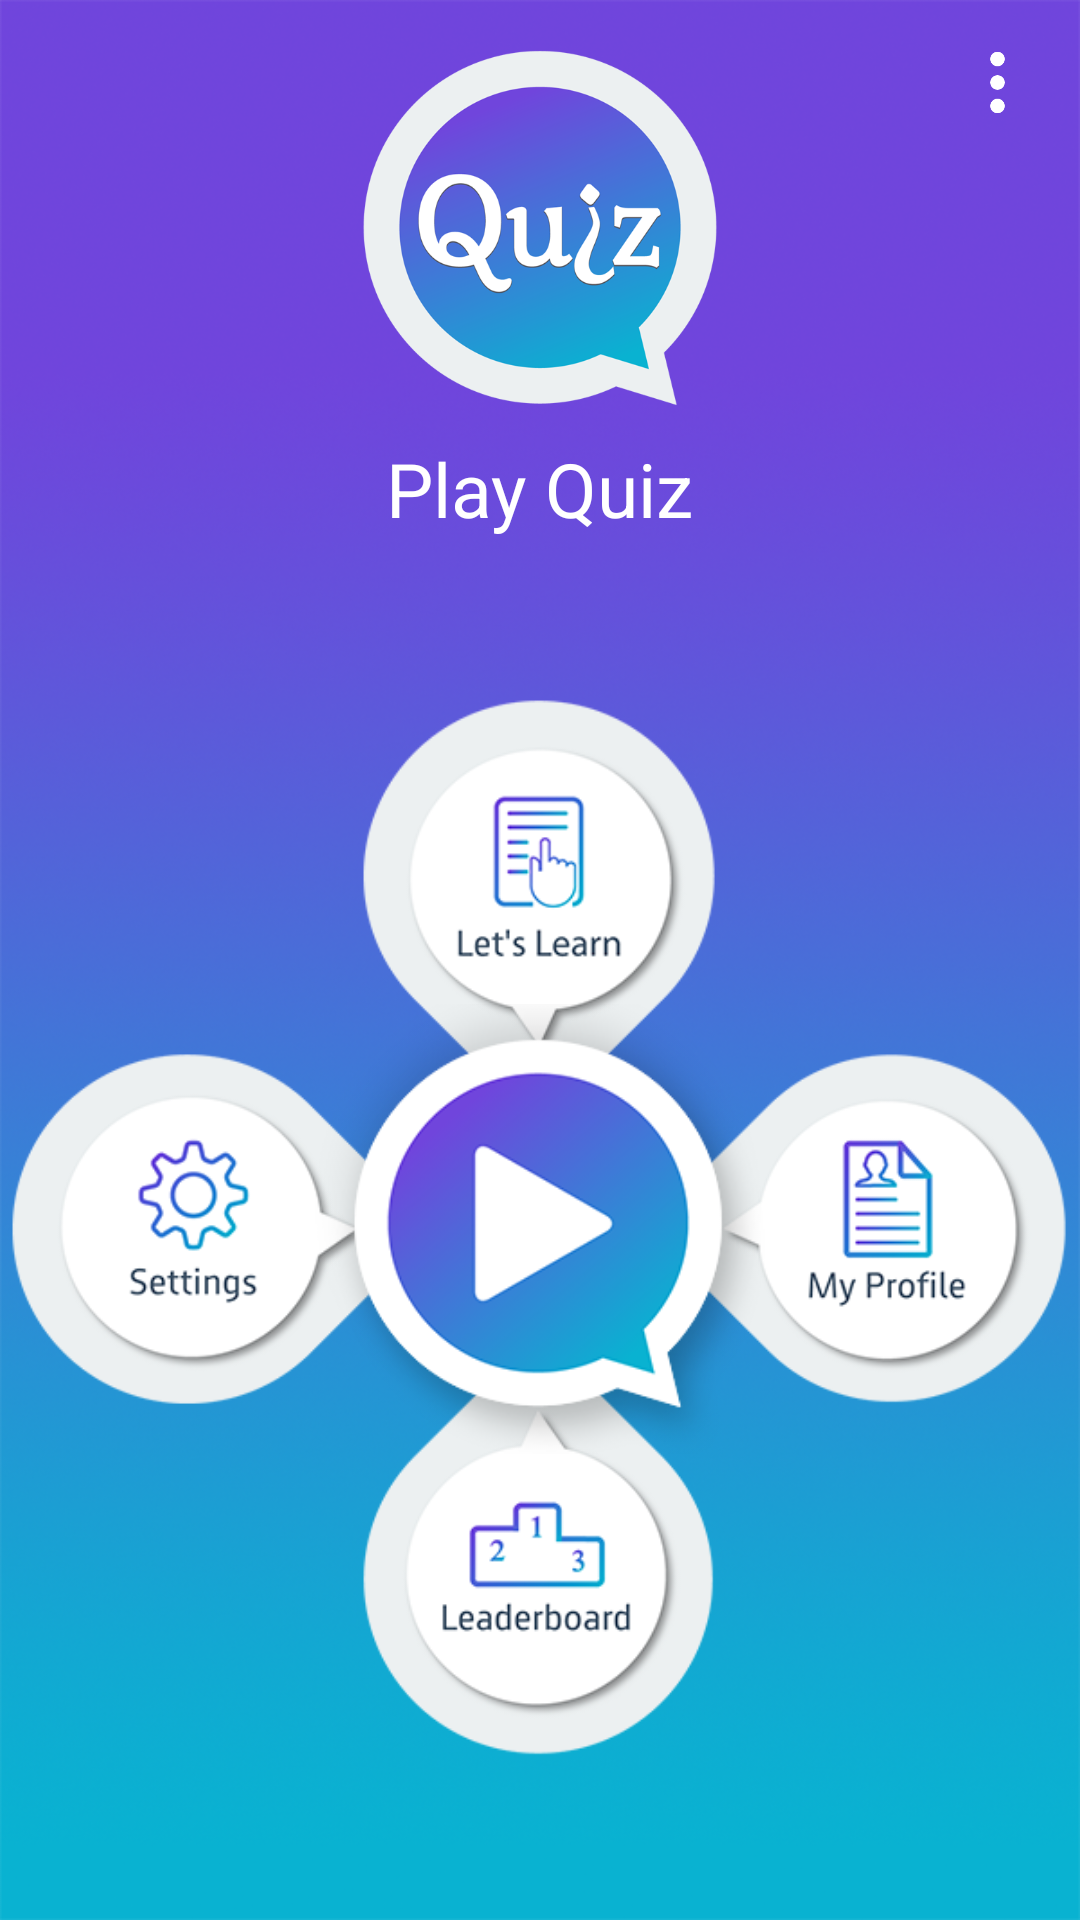

This screen was rendered from an Android layout file. Write that file and the resources it references.
<!-- AndroidManifest.xml: application theme AppTheme -->
<!-- res/layout/activity_menu_home.xml -->
<RelativeLayout xmlns:android="http://schemas.android.com/apk/res/android"
    xmlns:tools="http://schemas.android.com/tools"
    android:id="@+id/main_home_layout"
    android:layout_width="fill_parent"
    android:layout_height="fill_parent"
    android:background="@drawable/background"
    android:orientation="vertical"
   >


    <RelativeLayout
        android:layout_width="wrap_content"
        android:layout_alignParentRight="true"
        android:id="@+id/relMore"
        android:padding="@dimen/five_dimen"
        android:layout_height="wrap_content">
        <ImageButton
            android:layout_width="@dimen/twenty_five_margin"
            android:layout_height="@dimen/twenty_five_margin"
            android:id="@+id/imgMenu"
            android:clickable="false"
            android:layout_margin="@dimen/ten_dimen"
            android:background="@drawable/ic_more"/>
    </RelativeLayout>


    <ImageView
        android:layout_width="@dimen/margin_120dp"
        android:layout_height="@dimen/margin_120dp"
        android:id="@+id/logo"
        android:layout_marginTop="@dimen/activity_vertical_margin"
        android:layout_centerHorizontal="true"
        android:src="@drawable/icon"/>
    <TextView
        android:layout_width="wrap_content"
        android:layout_height="wrap_content"
        android:layout_below="@+id/logo"
        android:layout_centerHorizontal="true"
        android:textColor="@color/White"
        android:textSize="@dimen/twenty_five_text_size"
        android:layout_marginTop="@dimen/ten_dimen"
        android:id="@+id/txtAppname"
        android:text="@string/app_name"/>
    <RelativeLayout
        android:layout_width="match_parent"
        android:id="@+id/linearLayout1"
        android:layout_below="@+id/txtAppname"
        android:layout_height="match_parent">

        <Button
            android:layout_width="@dimen/margin_150dp"
            android:layout_height="@dimen/margin_150dp"
            android:layout_centerHorizontal="true"
            android:id="@+id/btnLearning"
            android:layout_above="@+id/btnPlay"
            android:background="@drawable/btn_learn_250"/>
        <Button
            android:layout_width="@dimen/margin_150dp"
            android:layout_height="@dimen/margin_150dp"
            android:id="@+id/btnSetting"
            android:layout_toLeftOf="@+id/btnPlay"
            android:layout_centerVertical="true"
            android:background="@drawable/btn_settings_250"/>
        <Button
            android:layout_width="@dimen/margin_150dp"
            android:layout_height="@dimen/margin_150dp"
            android:id="@+id/btnProfile"
            android:layout_toEndOf="@+id/btnPlay"
            android:layout_centerVertical="true"
            android:layout_toRightOf="@+id/btnPlay"
            android:background="@drawable/btn_profile_250"/>
        <Button
            android:layout_width="@dimen/margin_150dp"
            android:layout_height="@dimen/margin_150dp"
            android:id="@+id/btnLeaderboard"
            android:layout_centerHorizontal="true"
            android:layout_below="@+id/btnPlay"
            android:background="@drawable/btn_leaderboard_250"/>
    <Button
        android:layout_width="@dimen/margin_150dp"
        android:layout_height="@dimen/margin_150dp"
        android:background="@drawable/btn_play_250"
        android:layout_centerInParent="true"
        android:layout_marginTop="@dimen/minus_45dp"
        android:layout_marginBottom="@dimen/minus_45dp"
        android:layout_marginRight="@dimen/minus_45dp"
        android:layout_marginLeft="@dimen/minus_45dp"
        android:id="@+id/btnPlay"/>

        </RelativeLayout>
    <FrameLayout
        android:id="@+id/fragment_container"
        android:layout_width="match_parent"
        android:layout_height="match_parent">

    </FrameLayout>
</RelativeLayout>
<!-- resources referenced by this layout -->
<resources>
  <color name="White">#FFFFFF</color>
  <dimen name="activity_vertical_margin">16dp</dimen>
  <dimen name="five_dimen">5dp</dimen>
  <dimen name="margin_120dp">120dp</dimen>
  <dimen name="margin_150dp">150dp</dimen>
  <dimen name="minus_45dp">-45dp</dimen>
  <dimen name="ten_dimen">10dp</dimen>
  <dimen name="twenty_five_margin">25dp</dimen>
  <dimen name="twenty_five_text_size">25sp</dimen>
  <!-- drawable background: png bitmap (drawable, 519873 bytes) -->
  <!-- drawable btn_leaderboard_250: png bitmap (drawable, 18396 bytes) -->
  <!-- drawable btn_learn_250: png bitmap (drawable, 18731 bytes) -->
  <!-- drawable btn_play_250: png bitmap (drawable, 26312 bytes) -->
  <!-- drawable btn_profile_250: png bitmap (drawable, 19270 bytes) -->
  <!-- drawable btn_settings_250: png bitmap (drawable, 20141 bytes) -->
  <!-- drawable ic_more: png bitmap (drawable, 3856 bytes) -->
  <!-- drawable icon: png bitmap (drawable, 58669 bytes) -->
  <string name="app_name">Play Quiz</string>
  <style name="AppTheme" parent="Theme.AppCompat.Light.DarkActionBar">
          
          <item name="colorPrimary">@color/app_theme_color</item>
          <item name="colorPrimaryDark">@color/app_background_color_1</item>
          <item name="colorAccent">@color/orange</item>
      </style>
  <color name="app_theme_color">#7045dc</color>
  <color name="app_background_color_1">#5134bf</color>
  <color name="orange">#09b2d1</color>
</resources>
